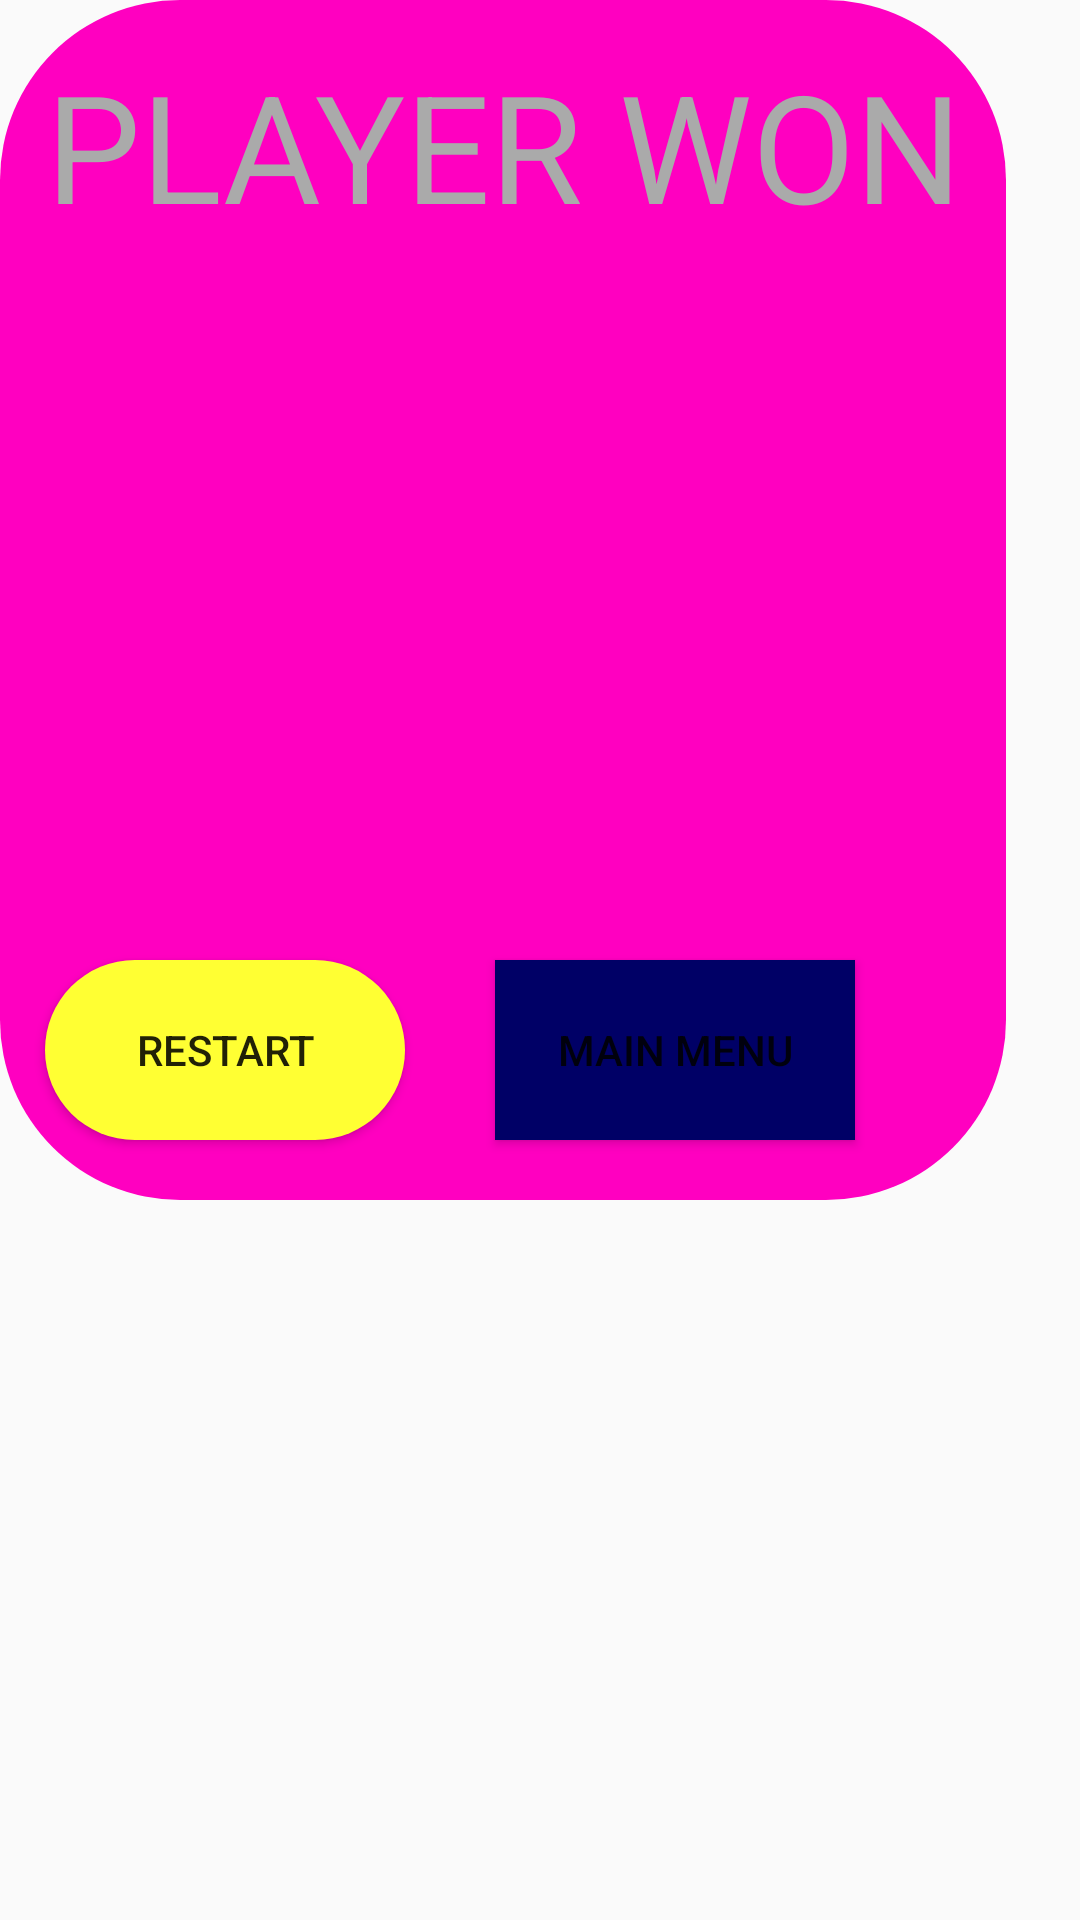

This screen was rendered from an Android layout file. Write that file and the resources it references.
<!-- AndroidManifest.xml: application theme AppTheme -->
<!-- res/layout/activity_pop_up_online.xml -->
<?xml version="1.0" encoding="utf-8"?>
<RelativeLayout
xmlns:android="http://schemas.android.com/apk/res/android"
android:orientation="vertical"
android:layout_width="300dp"
android:layout_height="450dp"
android:layout_gravity="center"
    >
<LinearLayout
    android:layout_width="wrap_content"
    android:layout_height="wrap_content"
    android:orientation="vertical"
    android:background="@drawable/border">
    <LinearLayout
        android:layout_width="match_parent"
        android:layout_height="match_parent"
        android:orientation="vertical"
        android:background="@drawable/arcade2">


        <LinearLayout
            android:layout_width="match_parent"
            android:layout_height="300dp"
            android:orientation="horizontal">
            <LinearLayout
                android:layout_width="match_parent"
                android:layout_height="200dp">
                <TextView
                    android:id="@+id/playername"
                    android:layout_width="wrap_content"
                    android:layout_height="wrap_content"
                    android:text="PLAYER WON"
                    android:textColor="#aaaaaa"
                    android:textSize="50dp"
                    android:gravity="center"
                    android:layout_margin="15dp"/>

            </LinearLayout>
            <LinearLayout
                android:layout_width="match_parent"
                android:layout_height="50dp">

            </LinearLayout>

        </LinearLayout>
        <LinearLayout
            android:layout_width="match_parent"
            android:layout_height="100dp"
            android:orientation="horizontal">
            <LinearLayout
                android:layout_width="150dp"
                android:layout_height="match_parent">
                <Button
                    android:layout_width="120dp"
                    android:layout_height="60dp"
                    android:layout_gravity="center"
                    android:layout_margin="15dp"
                    android:id="@+id/restart"
                    android:text="Restart"
                    android:background="@drawable/buttondesign"/>

            </LinearLayout>
            <LinearLayout
                android:layout_width="150dp"
                android:layout_height="match_parent">
                <Button
                    android:layout_width="120dp"
                    android:layout_height="60dp"
                    android:layout_gravity="center"
                    android:layout_margin="15dp"
                    android:id="@+id/mainmenu"
                    android:text="Main menu"
                    android:background="@drawable/buttondesign2"/>
            </LinearLayout>
        </LinearLayout>
    </LinearLayout>

</LinearLayout>


</RelativeLayout>
<!-- resources referenced by this layout -->
<resources>
  <!-- drawable border (drawable-v24) -->
  <?xml version="1.0" encoding="utf-8"?>
  <shape xmlns:android="http://schemas.android.com/apk/res/android">
      <corners android:radius="60dp"/>
      <solid android:color="#ff00c0"/>
  </shape>
  <!-- drawable buttondesign (drawable-v24) -->
  <?xml version="1.0" encoding="utf-8"?>
  <shape xmlns:android="http://schemas.android.com/apk/res/android">
      <corners android:radius="30dp"/>
      <solid android:color="#ffff33"/>
  </shape>
  <!-- drawable buttondesign2 (drawable-v24) -->
  <?xml version="1.0" encoding="utf-8"?>
  <shape xmlns:android="http://schemas.android.com/apk/res/android">
      <solid android:color="#000066">
  
      </solid>
  </shape>
  <style name="AppTheme" parent="Theme.AppCompat.Light.NoActionBar">
          
          <item name="colorPrimary">@color/colorPrimary</item>
          <item name="colorPrimaryDark">@color/colorPrimaryDark</item>
          <item name="colorAccent">@color/colorAccent</item>
      </style>
  <!-- not gathered from this repository: default colours our renderer supplied (Android Studio template values) -->
  <color name="colorPrimary">#FF6200EE</color>
  <color name="colorPrimaryDark">#FF3700B3</color>
  <color name="colorAccent">#FF03DAC5</color>
</resources>
